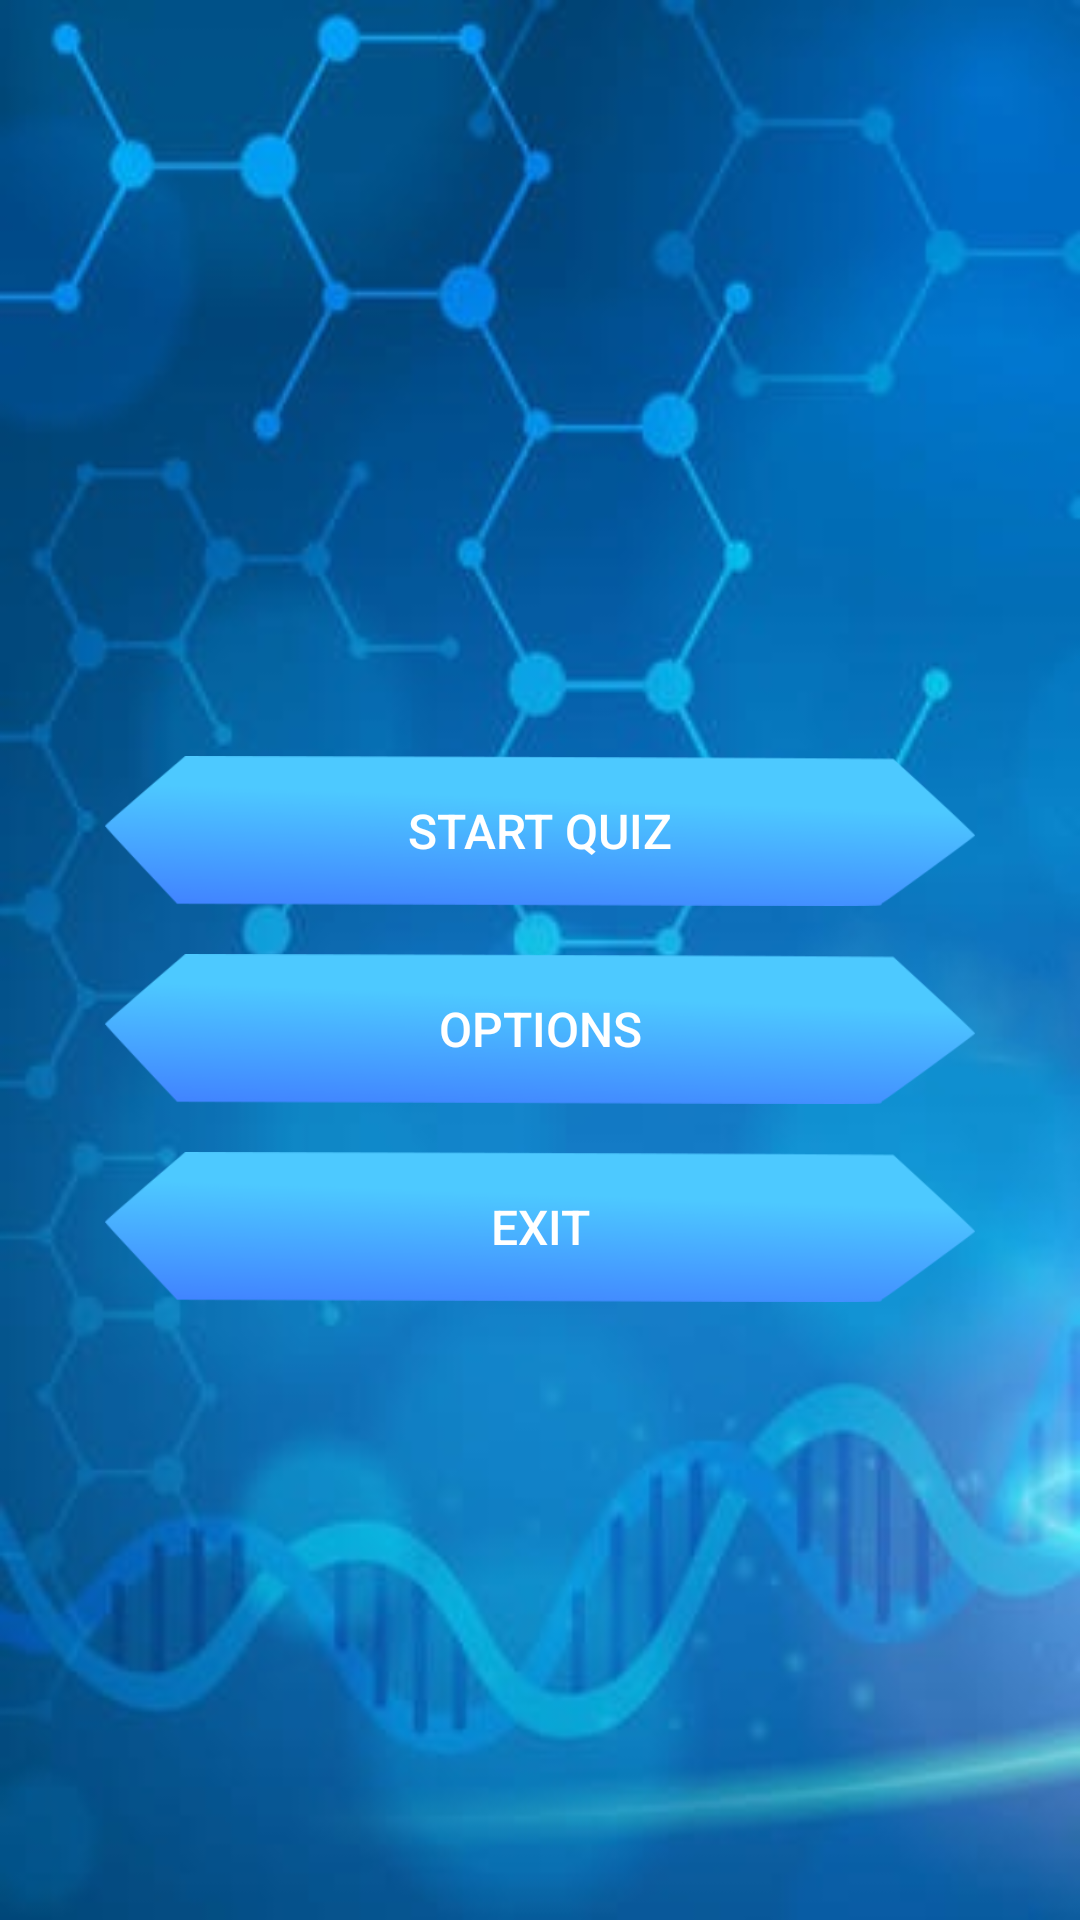

Here is an Android app screen rendered from its layout file. Give the layout XML and the strings, colors and styles it references.
<!-- AndroidManifest.xml: application theme AppTheme -->
<!-- res/layout/fragment_menu.xml -->
<?xml version="1.0" encoding="utf-8"?>
<android.support.constraint.ConstraintLayout xmlns:app="http://schemas.android.com/apk/res-auto"
    android:background="@drawable/quiz_background"
    xmlns:android="http://schemas.android.com/apk/res/android"
    xmlns:tools="http://schemas.android.com/tools"
    android:layout_width="match_parent"
    android:layout_height="match_parent">

    <ImageView
        android:id="@+id/imageView"
        android:layout_width="220dp"
        android:layout_height="220dp"
        android:layout_marginTop="16dp"
        android:background="@drawable/question_mark"
        app:layout_constraintEnd_toEndOf="parent"
        app:layout_constraintStart_toStartOf="parent"
        app:layout_constraintTop_toTopOf="parent" />

    <Button
        android:id="@+id/button_start_quiz"
        style="@style/answer_button_style"
        android:layout_marginTop="16dp"
        android:text="@string/start_quiz"
        android:textColor="@color/answer_text_white"
        app:layout_constraintEnd_toEndOf="parent"
        app:layout_constraintStart_toStartOf="parent"
        app:layout_constraintTop_toBottomOf="@+id/imageView" />

    <Button
        android:id="@+id/button_options"
        style="@style/answer_button_style"
        android:layout_marginTop="16dp"
        android:text="@string/options"
        android:textColor="#FFFFFF"
        app:layout_constraintEnd_toEndOf="parent"
        app:layout_constraintStart_toStartOf="parent"
        app:layout_constraintTop_toBottomOf="@+id/button_start_quiz" />

    <Button
        android:id="@+id/button_end_app"
        style="@style/answer_button_style"
        android:layout_marginTop="16dp"
        android:text="@string/exit"
        android:textColor="#FFFFFF"
        app:layout_constraintEnd_toEndOf="parent"
        app:layout_constraintStart_toStartOf="parent"
        app:layout_constraintTop_toBottomOf="@+id/button_options" />

</android.support.constraint.ConstraintLayout>
<!-- resources referenced by this layout -->
<resources>
  <color name="answer_text_white">#FFFFFF</color>
  <!-- drawable quiz_background: jpg bitmap (drawable, 24779 bytes) -->
  <string name="exit">Exit</string>
  <string name="options">Options</string>
  <string name="start_quiz">Start Quiz</string>
  <style name="answer_button_style">
          <item name="android:layout_width">290dp</item>
          <item name="android:layout_height">50dp</item>
          <item name="android:background">@drawable/hex_blue</item>
          <item name="android:textSize">16sp</item>
      </style>
  <style name="AppTheme" parent="Theme.AppCompat.Light.DarkActionBar">
          
          <item name="colorPrimary">@color/colorPrimary</item>
          <item name="colorPrimaryDark">@color/colorPrimaryDark</item>
          <item name="colorAccent">@color/colorAccent</item>
      </style>
  <!-- drawable hex_blue: png bitmap (drawable, 7373 bytes) -->
  <color name="colorPrimary">#3F51B5</color>
  <color name="colorPrimaryDark">#303F9F</color>
  <color name="colorAccent">#FF4081</color>
</resources>
